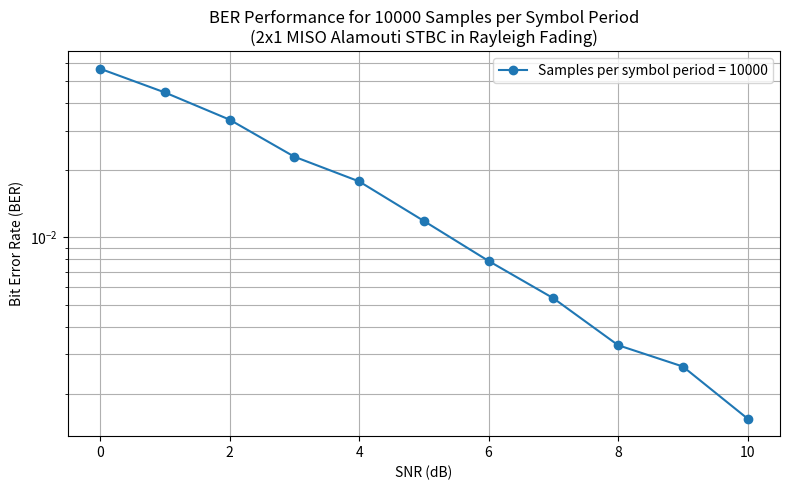
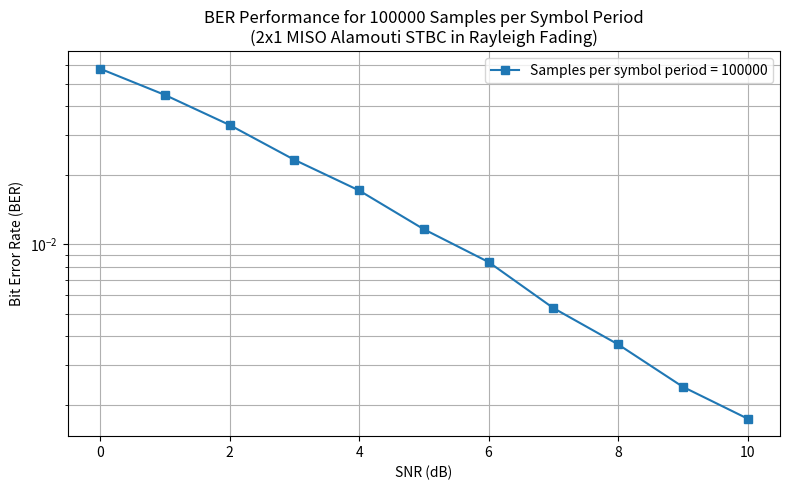
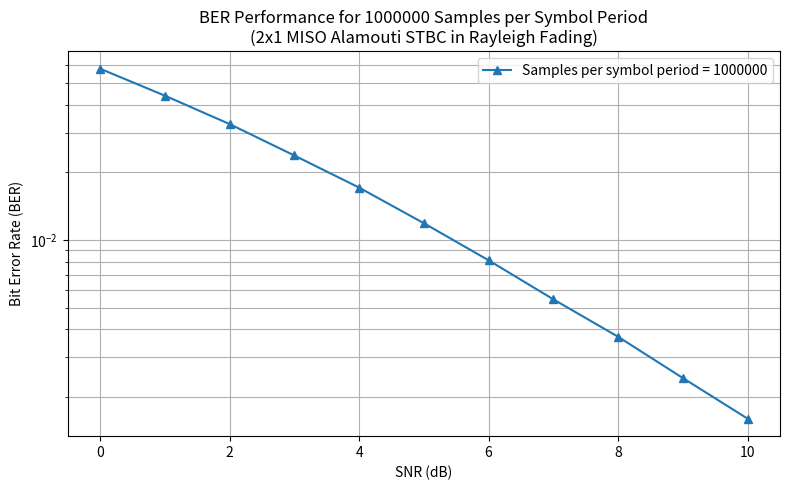

Python code for these plots, in order:
import numpy as np
import matplotlib.pyplot as plt

# --------------------------------------------------------------
# Simulation parameters
# --------------------------------------------------------------

# Number of bits/samples to simulate for each experiment
samples_list = [10000, 100000, 1000000]

# SNR values (in dB) from 0 dB to 10 dB
SNR_dB_values = np.arange(0, 11, 1)

# Marker styles for each plot
markers = ['o', 's', '^']


# --------------------------------------------------------------
# MAIN LOOP - Run simulation for each samples value
# --------------------------------------------------------------

for i, samples in enumerate(samples_list):

    BER_values = []  # will store BER for each SNR

    # Loop for each SNR point
    for SNR_dB in SNR_dB_values:

        # Convert SNR from dB → linear
        SNR_linear = 10 ** (SNR_dB / 10)

        # --------------------------------------------------------------
        # Generate random bits and map to BPSK symbols (+1 / -1)
        # --------------------------------------------------------------

        # Generate 2 bits per codeword → Alamouti encodes 2 symbols
        Bin = np.random.randint(0, 2, samples * 2)

        # BPSK mapping: 0 → -1, 1 → +1
        BPSK = 2 * Bin - 1

        # Reshape symbols into pairs: (s1, s2)
        s = BPSK.reshape(-1, 2)


        # --------------------------------------------------------------
        # Generate Rayleigh fading channels h1 and h2 (CN(0,1))
        # --------------------------------------------------------------

        h1 = (np.random.randn(samples) + 1j * np.random.randn(samples)) / np.sqrt(2)
        h2 = (np.random.randn(samples) + 1j * np.random.randn(samples)) / np.sqrt(2)


        # --------------------------------------------------------------
        # Generate AWGN noise
        # --------------------------------------------------------------

        N0 = 1 / SNR_linear
        noise = (np.sqrt(N0 / 2)) * (
            np.random.randn(samples, 2) + 1j * np.random.randn(samples, 2)
        )


        # --------------------------------------------------------------
        # Alamouti STBC Transmission:
        #
        # Tx1 sends:  s1     ,  -s2*
        # Tx2 sends:  s2     ,   s1*
        #
        # Received:
        # r1 = h1*s1 + h2*s2 + n1
        # r2 = h1*(-s2*) + h2*(s1*) + n2
        # --------------------------------------------------------------

        r1 = h1 * s[:, 0] + h2 * s[:, 1] + noise[:, 0]
        r2 = h1 * (-np.conj(s[:, 1])) + h2 * np.conj(s[:, 0]) + noise[:, 1]


        # --------------------------------------------------------------
        # Alamouti Decoding
        #
        # y1 =  h1* r1 + h2 r2*
        # y2 =  h2* r1 - h1 r2*
        #
        # Final decision: divide by (|h1|² + |h2|²)
        # --------------------------------------------------------------

        y1 = np.conj(h1) * r1 + h2 * np.conj(r2)
        y2 = np.conj(h2) * r1 - h1 * np.conj(r2)

        denom = np.abs(h1)**2 + np.abs(h2)**2 + 1e-12  # avoid divide by zero

        s1_hat = y1 / denom
        s2_hat = y2 / denom


        # --------------------------------------------------------------
        # BPSK Detection: sign(real(value))
        # --------------------------------------------------------------

        decision_s1 = np.sign(np.real(s1_hat))
        decision_s2 = np.sign(np.real(s2_hat))

        # Convert back to sequence of bits
        decision_symbols = np.stack((decision_s1, decision_s2), axis=-1).flatten()
        decision_bits = (decision_symbols + 1) / 2


        # --------------------------------------------------------------
        # Compute BER
        # --------------------------------------------------------------

        errors = np.sum(decision_bits != Bin)
        BER = errors / (samples * 2)
        BER_values.append(BER)


    # --------------------------------------------------------------
    # Plot BER vs SNR for THIS samples value
    # --------------------------------------------------------------

    plt.figure(figsize=(8, 5))
    plt.semilogy(
        SNR_dB_values,          # FIXED VARIABLE NAME
        BER_values,
        marker=markers[i % len(markers)],
        linestyle='-',
        label=f'Samples per symbol period = {samples}'
    )

    plt.xlabel("SNR (dB)")
    plt.ylabel("Bit Error Rate (BER)")
    plt.title(f"BER Performance for {samples} Samples per Symbol Period\n(2x1 MISO Alamouti STBC in Rayleigh Fading)")
    plt.grid(True, which="both")
    plt.legend()
    plt.tight_layout()
    plt.show()
